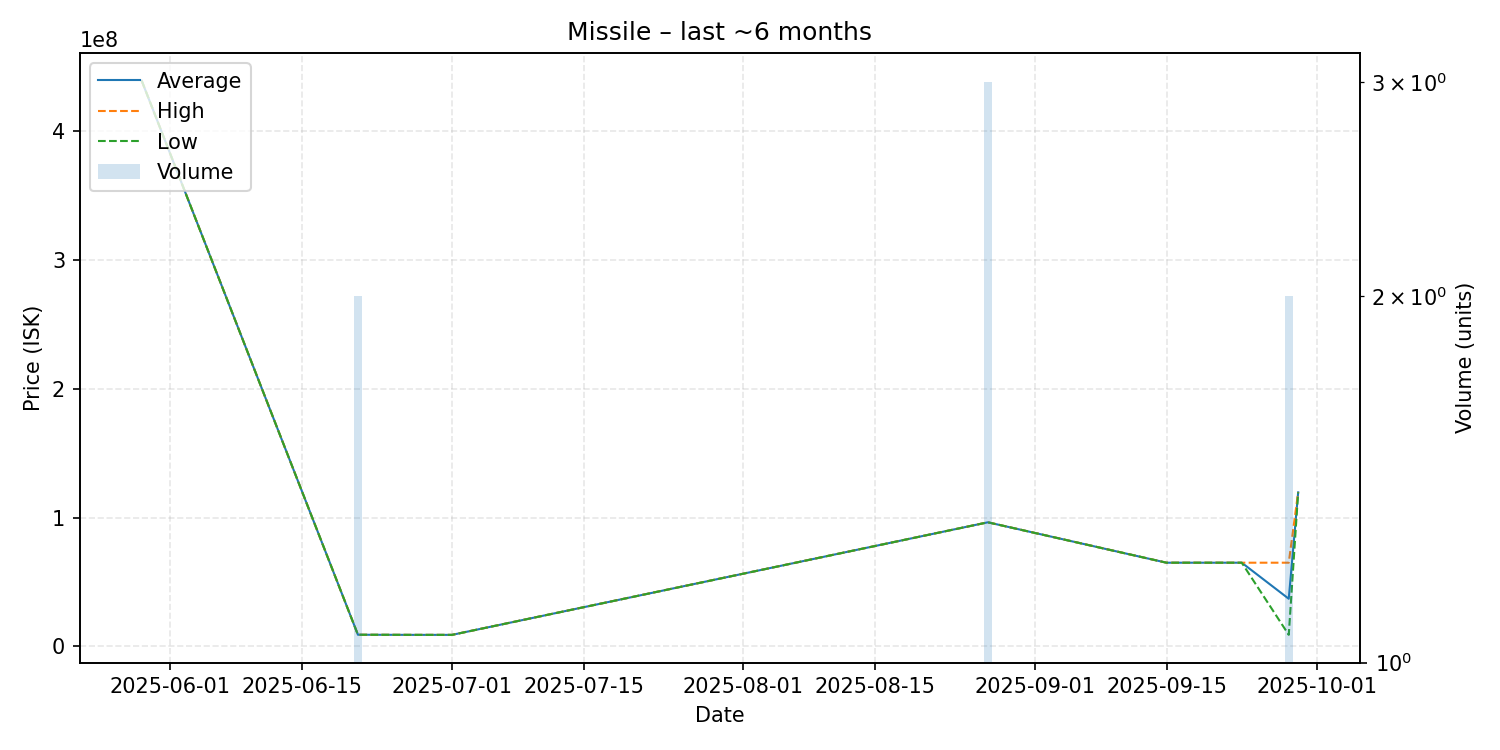

The data file committed next to this chart (first rows):
date, average, highest, lowest, order_count, volume
2025-05-29, 439000000, 439000000, 439000000, 1, 1
2025-06-21, 9103500, 9104000, 9103000, 2, 2
2025-06-27, 9004000, 9004000, 9004000, 1, 1
2025-07-01, 9004000, 9004000, 9004000, 1, 1
2025-08-27, 96346667, 96350000, 96340000, 2, 3
2025-09-15, 65000000, 65000000, 65000000, 1, 1
2025-09-23, 65000000, 65000000, 65000000, 1, 1
2025-09-28, 37015000, 65000000, 9030000, 2, 2
2025-09-29, 119600000, 119600000, 119600000, 1, 1
